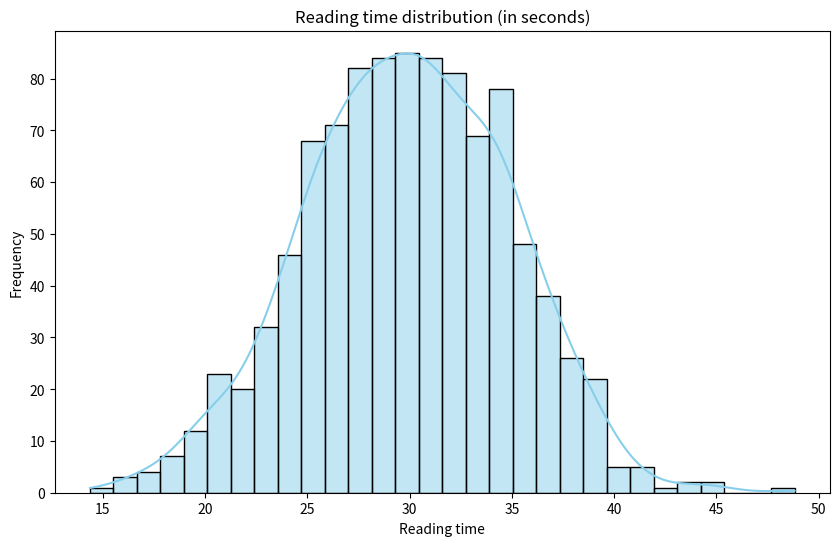
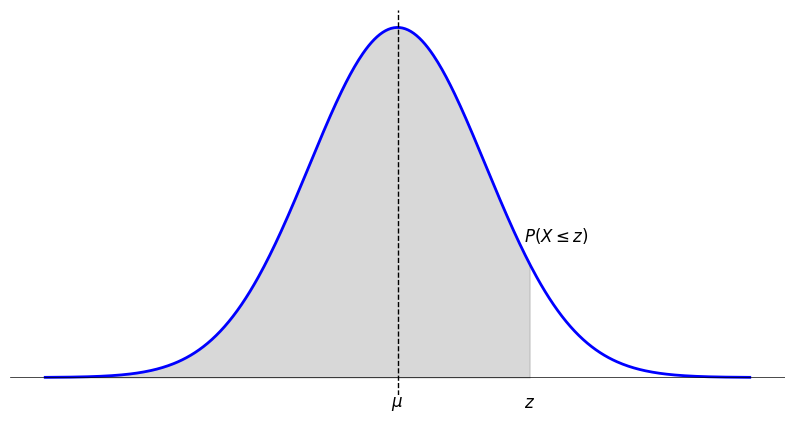
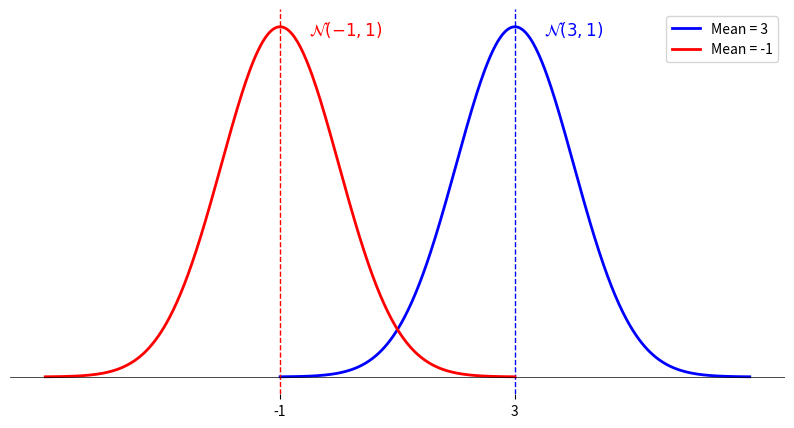
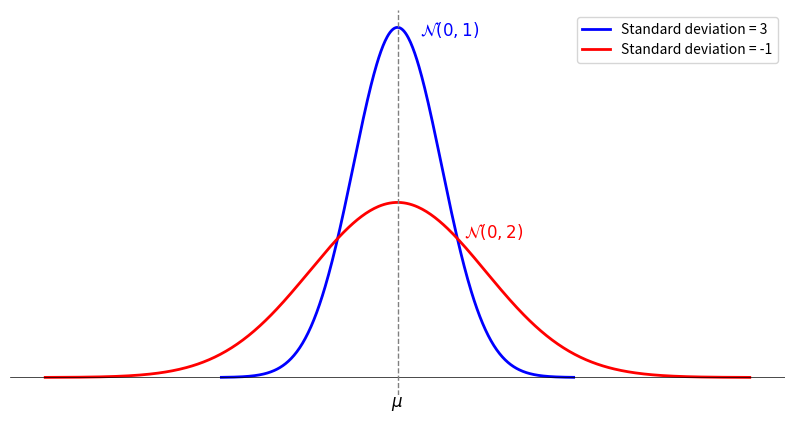
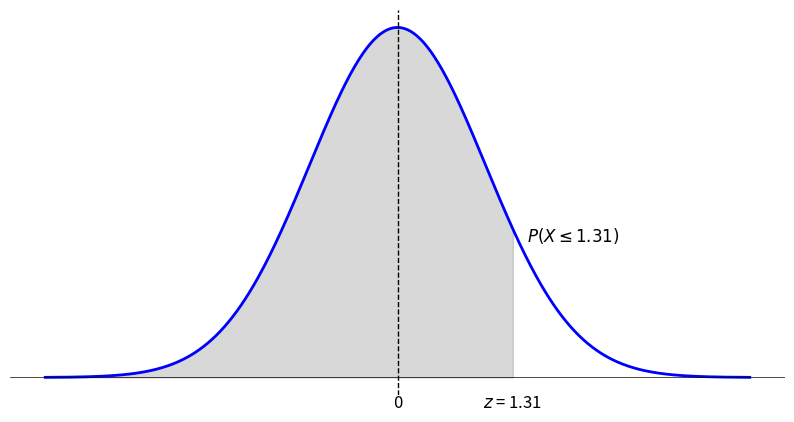

The script that saved these images, in order:
import numpy as np
import matplotlib.pyplot as plt
import seaborn as sns

# generate a normal distribution
data = np.random.normal(loc=30, scale=5, size=1000)

# visualization
plt.figure(figsize=(10, 6))
sns.histplot(data, bins=30, kde=True, color="skyblue")
plt.title("Reading time distribution (in seconds)")
plt.xlabel("Reading time")
plt.ylabel("Frequency")
plt.show()

mean = 0
std_dev = 1
x = np.linspace(mean - 4 * std_dev, mean + 4 * std_dev, 500)
y = (1 / (std_dev * np.sqrt(2 * np.pi))) * np.exp(-0.5 * ((x - mean) / std_dev) ** 2)
z = 1.5

plt.figure(figsize=(10, 5))
plt.plot(x, y, color="blue", lw=2)
plt.axhline(0, color='black', linewidth=0.5)

plt.axvline(mean, color='black', linestyle='--', lw=1)
plt.text(mean, -0.02, r'$\mu$', ha='center', va='top', fontsize=12)

# for z
plt.text(1.5, -0.02, r'$z$', ha='center', va='top', fontsize=12)
plt.text(1.8, 0.15, r'$P(X \leq z)$', ha='center', va='bottom', fontsize=12, color='black')

# shading area under the curve up to Z
x_fill = np.linspace(-4, z, 500)
y_fill = (1 / (std_dev * np.sqrt(2 * np.pi))) * np.exp(-0.5 * ((x_fill - mean) / std_dev) ** 2)
plt.fill_between(x_fill, y_fill, color="grey", alpha=0.3)

plt.xticks([])
plt.yticks([])

sns.despine(left=True, bottom=True)

plt.show()

# parameters of the first curve
mean_1 = 3
std_dev_1 = 1
x_1 = np.linspace(mean_1 - 4 * std_dev_1, mean_1 + 4 * std_dev_1, 500)
y_1 = (1 / (std_dev_1 * np.sqrt(2 * np.pi))) * np.exp(-0.5 * ((x_1 - mean_1) / std_dev_1) ** 2)

# parameters of the second curve
mean_2 = -1
std_dev_2 = 1
x_2 = np.linspace(mean_2 - 4 * std_dev_2, mean_2 + 4 * std_dev_2, 500)
y_2 = (1 / (std_dev_2 * np.sqrt(2 * np.pi))) * np.exp(-0.5 * ((x_2 - mean_2) / std_dev_2) ** 2)

plt.figure(figsize=(10, 5))

# first curve
plt.plot(x_1, y_1, color="blue", lw=2, label="Mean = 3")
plt.axvline(mean_1, color='blue', linestyle='--', lw=1)
plt.text(mean_1 + 0.5, max(y_1) - 0.01, r"$\mathcal{N}(3, 1)$", color="blue", fontsize=12)

# second curve
plt.plot(x_2, y_2, color="red", lw=2, label="Mean = -1")
plt.axvline(mean_2, color='red', linestyle='--', lw=1)
plt.text(mean_2 + 0.5, max(y_2) - 0.01, r"$\mathcal{N}(-1, 1)$", color="red", fontsize=12)

# display
plt.axhline(0, color='black', linewidth=0.5)
xticks_positions = [-1, 3]
plt.xticks(xticks_positions, labels=[str(x) for x in xticks_positions])
plt.yticks([])
plt.legend()
sns.despine(left=True, bottom=True)

plt.show()

# parameters of the first curve
mean_1 = 0
std_dev_1 = 1
x_1 = np.linspace(mean_1 - 4 * std_dev_1, mean_1 + 4 * std_dev_1, 500)
y_1 = (1 / (std_dev_1 * np.sqrt(2 * np.pi))) * np.exp(-0.5 * ((x_1 - mean_1) / std_dev_1) ** 2)

# parameters of the second curve
mean_2 = 0
std_dev_2 = 2
x_2 = np.linspace(mean_2 - 4 * std_dev_2, mean_2 + 4 * std_dev_2, 500)
y_2 = (1 / (std_dev_2 * np.sqrt(2 * np.pi))) * np.exp(-0.5 * ((x_2 - mean_2) / std_dev_2) ** 2)

plt.figure(figsize=(10, 5))

# first curve
plt.plot(x_1, y_1, color="blue", lw=2, label="Standard deviation = 3")
plt.text(mean_1 + 0.5, max(y_1) - 0.01, r"$\mathcal{N}(0, 1)$", color="blue", fontsize=12)

# second curve
plt.plot(x_2, y_2, color="red", lw=2, label="Standard deviation = -1")
plt.text(mean_2 + 1.5, max(y_2) - 0.04, r"$\mathcal{N}(0, 2)$", color="red", fontsize=12)

# display
plt.text(mean_1, -0.02, r'$\mu$', ha='center', va='top', fontsize=12)
plt.axhline(0, color='black', linewidth=0.5)
plt.axvline(mean_1, color='grey', linestyle='--', lw=1)
plt.xticks([])
plt.yticks([])
plt.legend()
sns.despine(left=True, bottom=True)

plt.show()

mean = 0
std_dev = 1
x = np.linspace(mean - 4 * std_dev, mean + 4 * std_dev, 500)
y = (1 / (std_dev * np.sqrt(2 * np.pi))) * np.exp(-0.5 * ((x - mean) / std_dev) ** 2)
z = 1.31

plt.figure(figsize=(10, 5))
plt.plot(x, y, color="blue", lw=2)
plt.axhline(0, color='black', linewidth=0.5)

plt.axvline(mean, color='black', linestyle='--', lw=1)
plt.text(mean, -0.02, r'0', ha='center', va='top', fontsize=12)

# for z
plt.text(1.31, -0.02, r'$z$ = 1.31', ha='center', va='top', fontsize=12)
plt.text(2, 0.15, r'$P(X \leq 1.31)$', ha='center', va='bottom', fontsize=12, color='black')

# shading area under the curve up to Z
x_fill = np.linspace(-4, z, 500)
y_fill = (1 / (std_dev * np.sqrt(2 * np.pi))) * np.exp(-0.5 * ((x_fill - mean) / std_dev) ** 2)
plt.fill_between(x_fill, y_fill, color="grey", alpha=0.3)

plt.xticks([])
plt.yticks([])

sns.despine(left=True, bottom=True)

plt.show()

from scipy.stats import norm

z_value = 1.31
p = norm.cdf(z_value)

print(p)

p = 1 - norm.cdf(z_value)

print(p)

a = norm.ppf(0.25)

print(a)